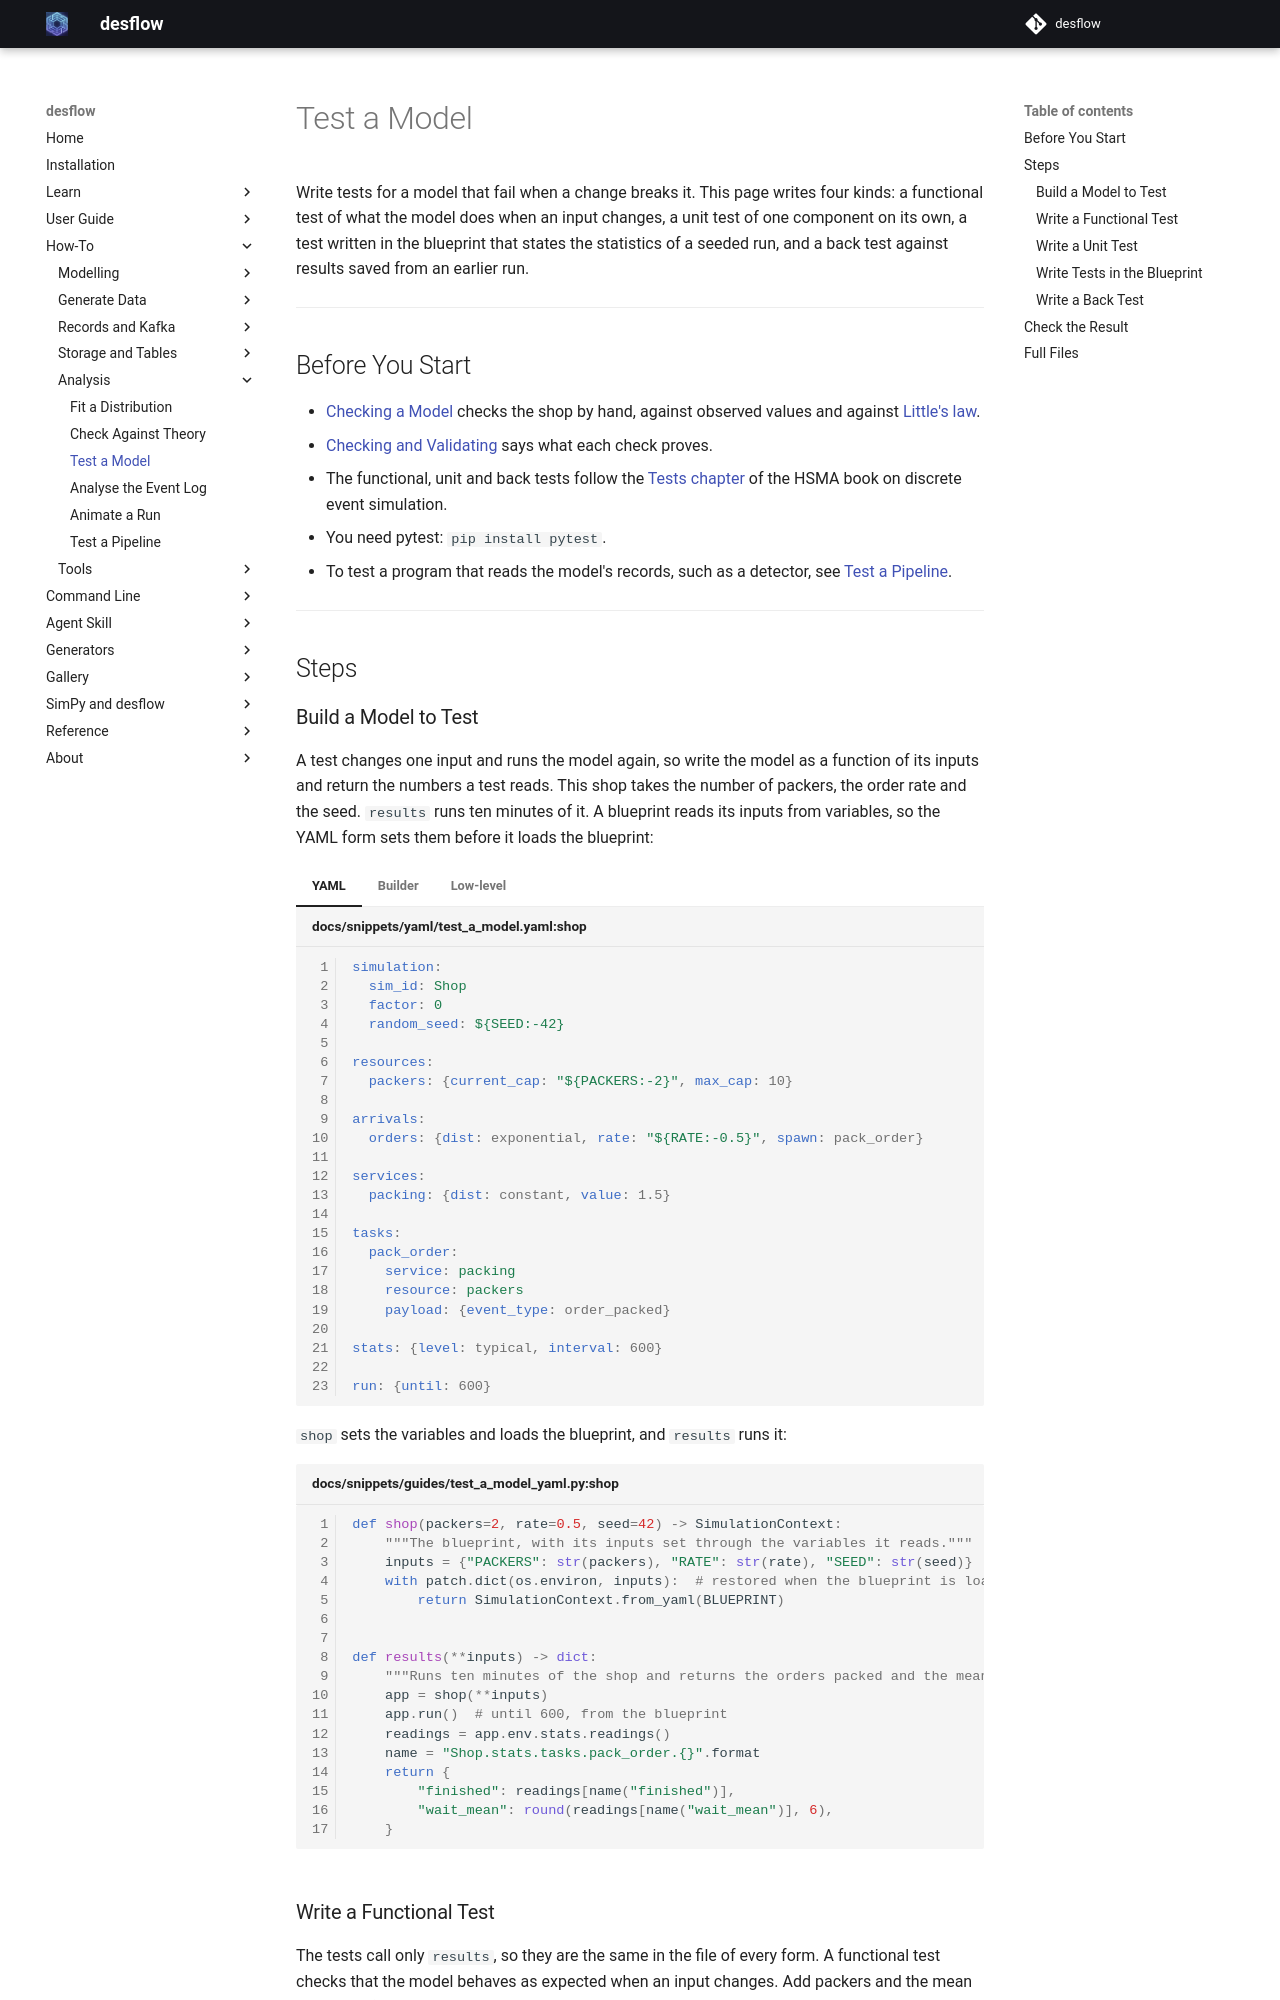

repository: jaehyeon-kim/desflow · page: 1.0/how-to/analysis/test-a-model/index.html · generator: mkdocs

# Test a Model

Write tests for a model that fail when a change breaks it. This page writes four kinds: a functional test of what the model does when an input changes, a unit test of one component on its own, a test written in the blueprint that states the statistics of a seeded run, and a back test against results saved from an earlier run.

---

## Before You Start

- [Checking a Model](../../learn/studies/checking-a-model.md) checks the shop by hand, against observed values and against [Little's law](../../learn/concepts/queueing-basics.md#littles-law).
- [Checking and Validating](../../learn/concepts/checking-and-validating.md) says what each check proves.
- The functional, unit and back tests follow the [Tests chapter](https://des.hsma.co.uk/tests.html) of the HSMA book on discrete event simulation.
- You need pytest: `pip install pytest`.
- To test a program that reads the model's records, such as a detector, see [Test a Pipeline](test-a-pipeline.md).

---

## Steps

### Build a Model to Test

A test changes one input and runs the model again, so write the model as a function of its inputs and return the numbers a test reads. This shop takes the number of packers, the order rate and the seed. `results` runs ten minutes of it. A blueprint reads its inputs from variables, so the YAML form sets them before it loads the blueprint:

=== "YAML"

    ```yaml title="docs/snippets/yaml/test_a_model.yaml:shop"
    simulation:
      sim_id: Shop
      factor: 0
      random_seed: ${SEED:-42}

    resources:
      packers: {current_cap: "${PACKERS:-2}", max_cap: 10}

    arrivals:
      orders: {dist: exponential, rate: "${RATE:-0.5}", spawn: pack_order}

    services:
      packing: {dist: constant, value: 1.5}

    tasks:
      pack_order:
        service: packing
        resource: packers
        payload: {event_type: order_packed}

    stats: {level: typical, interval: 600}

    run: {until: 600}
    ```

    `shop` sets the variables and loads the blueprint, and `results` runs it:

    ```python title="docs/snippets/guides/test_a_model_yaml.py:shop"
    def shop(packers=2, rate=0.5, seed=42) -> SimulationContext:
        """The blueprint, with its inputs set through the variables it reads."""
        inputs = {"PACKERS": str(packers), "RATE": str(rate), "SEED": str(seed)}
        with patch.dict(os.environ, inputs):  # restored when the blueprint is loaded
            return SimulationContext.from_yaml(BLUEPRINT)


    def results(**inputs) -> dict:
        """Runs ten minutes of the shop and returns the orders packed and the mean wait."""
        app = shop(**inputs)
        app.run()  # until 600, from the blueprint
        readings = app.env.stats.readings()
        name = "Shop.stats.tasks.pack_order.{}".format
        return {
            "finished": readings[name("finished")],
            "wait_mean": round(readings[name("wait_mean")], 6),
        }
    ```

=== "Builder"

    ```python title="docs/snippets/guides/test_a_model.py:shop"
    def shop(packers=2, rate=0.5, seed=42) -> SimulationContext:
        """The shop with `packers` packers and orders at `rate` a second."""
        app = (
            SimulationContext(sim_id="Shop", factor=0, random_seed=seed)
            .add_resource("packers", current_cap=packers, max_cap=10)
            .add_arrival("orders", dist="exponential", rate=rate)
            .add_service("packing", dist="constant", value=1.5)
            .with_stats("typical", interval=600)
        )

        @app.task(service_id="packing", resource_id="packers")
        def pack_order(task_id: int):
            return {"event_type": "order_packed"}

        @app.arrival_loop("orders")
        def order_generator(context: SimulationContext):
            task_id = 0
            while True:
                order = yield context.wait_for_arrival("orders")
                context.spawn(pack_order(task_id, entity=order))
                task_id += 1

        return app


    def results(**inputs) -> dict:
        """Runs ten minutes of the shop and returns the orders packed and the mean wait."""
        app = shop(**inputs)
        app.run(until=600)
        readings = app.env.stats.readings()
        name = "Shop.stats.tasks.pack_order.{}".format
        return {
            "finished": readings[name("finished")],
            "wait_mean": round(readings[name("wait_mean")], 6),
        }
    ```

=== "Low-level"

    ```python title="docs/snippets/guides/test_a_model_low_level.py:shop"
    def pack_order(env, packers, task_id):
        key, stats = f"orders-{task_id + 1}", env.stats
        stats.task_queued("pack_order", task_id)
        with packers.request() as unit:
            yield unit
            stats.task_started("pack_order", task_id)
            yield env.timeout(1.5)
            env.publish_event(key, {"event_type": "order_packed"}, "pack_order", task_id)
            stats.task_finished("pack_order", task_id)


    def orders(env, packers, sampler):
        gap = env.registry.get_config("Shop.arrival.orders")
        for task_id in itertools.count():
            yield env.timeout(sampler.sample(gap))
            env.process(pack_order(env, packers, task_id))


    def results(packers=2, rate=0.5, seed=42) -> dict:
        """Runs ten minutes of the shop and returns the orders packed and the mean wait."""
        env = DynamicRealtimeEnvironment(factor=0)
        env.registry.register_sim_parameter(
            SimParameter(
                sim_id="Shop",
                arrival={"orders": DistributionConfig(dist="exponential", rate=rate)},
                resources={"packers": CapacityConfig(current_cap=packers, max_cap=10)},
            )
        )
        env.setup_stats("Shop", "typical", interval=600)
        unit = DynamicResource(env, "Shop", "packers")
        env.process(orders(env, unit, Sampler(seed=seed)))
        env.run(until=600)
        readings = env.stats.readings()
        env.teardown()
        name = "Shop.stats.tasks.pack_order.{}".format
        return {
            "finished": readings[name("finished")],
            "wait_mean": round(readings[name("wait_mean")], 6),
        }
    ```

### Write a Functional Test

The tests call only `results`, so they are the same in the file of every form. A functional test checks that the model behaves as expected when an input changes. Add packers and the mean wait must fall, so run one, two and three packers and compare the three waits:

```python title="docs/snippets/guides/test_a_model.py:functional"
def test_more_packers_shorten_the_wait():
    """A functional test: change one input and check the output moves the right way."""
    waits = [results(packers=packers)["wait_mean"] for packers in (1, 2, 3)]
    assert waits[0] > waits[1] > waits[2]
```

The test asserts the direction of the change, not the waits themselves. The waits are **2.142**, **0.158** and **0.016** seconds, from one 10-minute run each of this shop, not the busy hour of the tutorials. A test of the direction still passes when a change to the model moves them a little.

### Write a Unit Test

A unit test checks one component alone. A distribution refuses a rate of 0, which would mean no orders ever. It also refuses a negative time to pack. `DistributionConfig` raises `ValueError` for each. `pytest.mark.parametrize` runs one test for each setting:

```python title="docs/snippets/guides/test_a_model.py:unit"
@pytest.mark.parametrize(
    "settings",
    [
        {"dist": "exponential", "rate": 0},  # no orders ever
        {"dist": "constant", "value": -1},  # a negative time to pack
    ],
)
def test_a_distribution_that_cannot_happen_is_refused(settings):
    """A unit test: one component, alone, refuses an input that means nothing."""
    with pytest.raises(ValueError):
        DistributionConfig(**settings)
```
